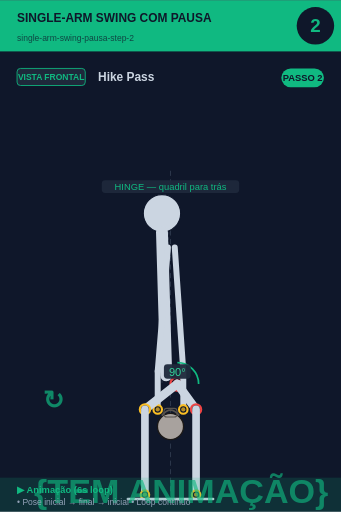
t = 0.00 s
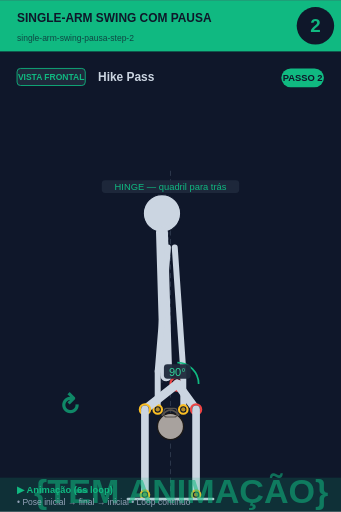
t = 0.75 s
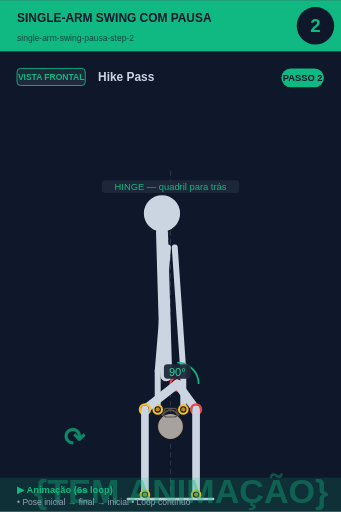
t = 2.25 s
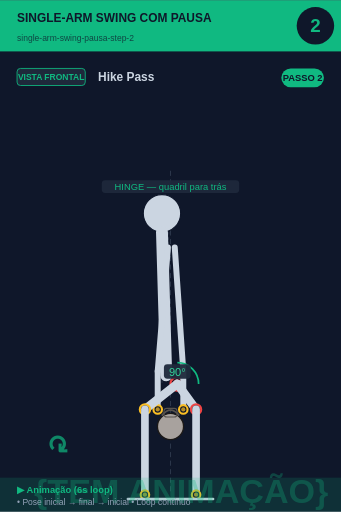
t = 3.00 s
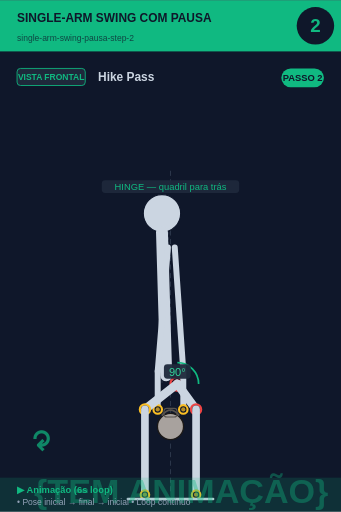
t = 3.75 s
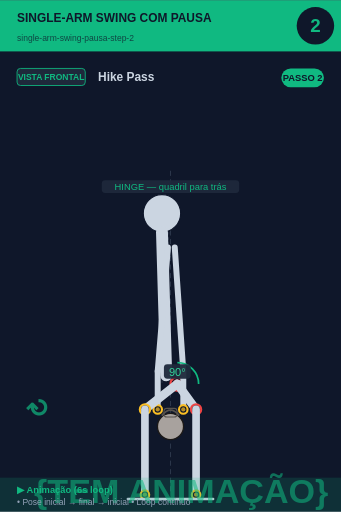
t = 5.25 s

The animated SVG that drew these frames (rendered in a browser with its animation timeline set to each time). Animation: 2 SMIL elements (animate=1,animateTransform=1); one cycle of 6.00 s, repeats indefinitely.

<svg xmlns="http://www.w3.org/2000/svg" viewBox="0 0 400 600" width="400" height="600">
<rect width="400" height="600" fill="#0f172a"/>

<!-- Header -->
<rect x="0" y="0" width="400" height="60" fill="#10b981"/>
<text x="20" y="25" font-size="14" font-weight="bold" fill="#0f172a" font-family="sans-serif">SINGLE-ARM SWING COM PAUSA</text>
<text x="20" y="48" font-size="10" fill="#0f172a" opacity="0.7" font-family="sans-serif">single-arm-swing-pausa-step-2</text>

<!-- Step circle -->
<circle cx="370" cy="30" r="22" fill="#0f172a"/>
<text x="370" y="37" font-size="22" font-weight="bold" fill="#10b981" text-anchor="middle" font-family="sans-serif">2</text>

<!-- Vista + título -->
<rect x="20" y="80" width="80" height="20" rx="4" fill="#1e293b" stroke="#10b981" stroke-width="1"/>
<text x="60" y="94" font-size="10" font-weight="bold" fill="#10b981" text-anchor="middle" font-family="sans-serif">VISTA FRONTAL</text>
<text x="115" y="95" font-size="14" font-weight="bold" fill="#cbd5e1" font-family="sans-serif">Hike Pass</text>

<!-- Corpo + animação -->
<g transform="translate(0, 50)">
<line x1="200" y1="150" x2="200" y2="530" stroke="#475569" stroke-width="1" stroke-dasharray="6,4" opacity="0.6"/><line x1="200" y1="180" x2="190" y2="400" stroke="#475569" stroke-width="1" stroke-dasharray="3,3" opacity="0.5"/><circle cx="190" cy="200" r="22" fill="#cbd5e1" stroke="#0f172a" stroke-width="1.5"/><line x1="190" y1="222" x2="195" y2="390" stroke="#cbd5e1" stroke-width="14" stroke-linecap="round"/><circle cx="208" cy="400" r="8" fill="#0f172a" stroke="#ef4444" stroke-width="2.5"/><circle cx="208" cy="400" r="5.5" fill="#ef4444" opacity="0.7"/><line x1="197" y1="240" x2="185" y2="385" stroke="#cbd5e1" stroke-width="7" stroke-linecap="round"/><line x1="205" y1="240" x2="215" y2="385" stroke="#cbd5e1" stroke-width="7" stroke-linecap="round"/><line x1="185" y1="385" x2="185" y2="430" stroke="#cbd5e1" stroke-width="7" stroke-linecap="round"/><line x1="215" y1="385" x2="215" y2="430" stroke="#cbd5e1" stroke-width="7" stroke-linecap="round"/><circle cx="200" cy="450" r="15.299999999999999" fill="#a8a29e" stroke="#1c1917" stroke-width="1.5"/><path d="M 189.8 437.25 Q 200 424.5 210.2 437.25" fill="none" stroke="#57534e" stroke-width="2.125"/><rect x="192.35" y="428.75" width="15.299999999999999" height="10.2" rx="3.4" fill="none" stroke="#57534e" stroke-width="1.275"/><circle cx="185" cy="430" r="5" fill="#0f172a" stroke="#fbbf24" stroke-width="2.5"/><circle cx="185" cy="430" r="2.5" fill="#fbbf24" opacity="0.7"/><circle cx="215" cy="430" r="5" fill="#0f172a" stroke="#fbbf24" stroke-width="2.5"/><circle cx="215" cy="430" r="2.5" fill="#fbbf24" opacity="0.7"/><line x1="208" y1="400" x2="230" y2="430" stroke="#cbd5e1" stroke-width="10" stroke-linecap="round"/><circle cx="230" cy="430" r="6" fill="#0f172a" stroke="#ef4444" stroke-width="2.5"/><circle cx="230" cy="430" r="3.5" fill="#ef4444" opacity="0.7"/><line x1="230" y1="430" x2="230" y2="530" stroke="#cbd5e1" stroke-width="9" stroke-linecap="round"/><circle cx="230" cy="530" r="5" fill="#0f172a" stroke="#fbbf24" stroke-width="2.5"/><circle cx="230" cy="530" r="2.5" fill="#fbbf24" opacity="0.7"/><line x1="208" y1="400" x2="170" y2="430" stroke="#cbd5e1" stroke-width="10" stroke-linecap="round"/><circle cx="170" cy="430" r="6" fill="#0f172a" stroke="#fbbf24" stroke-width="2.5"/><circle cx="170" cy="430" r="3.5" fill="#fbbf24" opacity="0.7"/><line x1="170" y1="430" x2="170" y2="530" stroke="#cbd5e1" stroke-width="9" stroke-linecap="round"/><circle cx="170" cy="530" r="5" fill="#0f172a" stroke="#fbbf24" stroke-width="2.5"/><circle cx="170" cy="530" r="2.5" fill="#fbbf24" opacity="0.7"/><path d="M 208.0 375.0 A 25 25 0 0 1 233.0 400.0" fill="none" stroke="#10b981" stroke-width="2"/><rect x="192.275" y="377" width="31.450000000000003" height="17" rx="4" fill="#1e293b" opacity="0.95"/><text x="208" y="391" font-size="13" fill="#34d399" text-anchor="middle" font-family="sans-serif" font-weight="500">90°</text><line x1="150" y1="535" x2="250" y2="535" stroke="#cbd5e1" stroke-width="3" stroke-linecap="round"/><rect x="119.375" y="161" width="161.25" height="15" rx="4" fill="#1e293b" opacity="0.95"/><text x="200" y="173" font-size="11" fill="#10b981" text-anchor="middle" font-family="sans-serif" font-weight="500">HINGE — quadril para trás</text>
<!-- Indicador de movimento animado no canto inferior -->
<g opacity="0.7">
<text x="40" y="540" font-size="40" fill="#10b981" font-weight="bold" font-family="sans-serif">
{TEM ANIMAÇÃO}
<animate attributeName="opacity" values="0.9;0.4;0.9" dur="6s" repeatCount="indefinite"/>
</text>
</g>
</g>

<!-- Footer -->
<rect x="0" y="560" width="400" height="40" fill="#10b981" opacity="0.15"/>
<text x="20" y="578" font-size="11" font-weight="bold" fill="#10b981" font-family="sans-serif">▶ Animação (6s loop)</text>
<text x="20" y="592" font-size="10" fill="#94a3b8" font-family="sans-serif">• Pose inicial → final → inicial • Loop contínuo</text>

<!-- Tag PASSO N -->
<g transform="translate(330, 80)">
<rect x="0" y="0" width="50" height="22" rx="11" fill="#10b981"/>
<text x="25" y="15" font-size="11" font-weight="bold" fill="#0f172a" text-anchor="middle" font-family="sans-serif">PASSO 2</text>
</g>

<!-- Seta animada (movimento ↕) -->
<g transform="translate(50, 480)">
<text font-size="30" fill="#10b981" font-weight="bold" font-family="sans-serif" opacity="0.7">↻
<animateTransform attributeName="transform" type="rotate" from="0 15 15" to="360 15 15" dur="6s" repeatCount="indefinite"/>
</text>
</g>
</svg>
